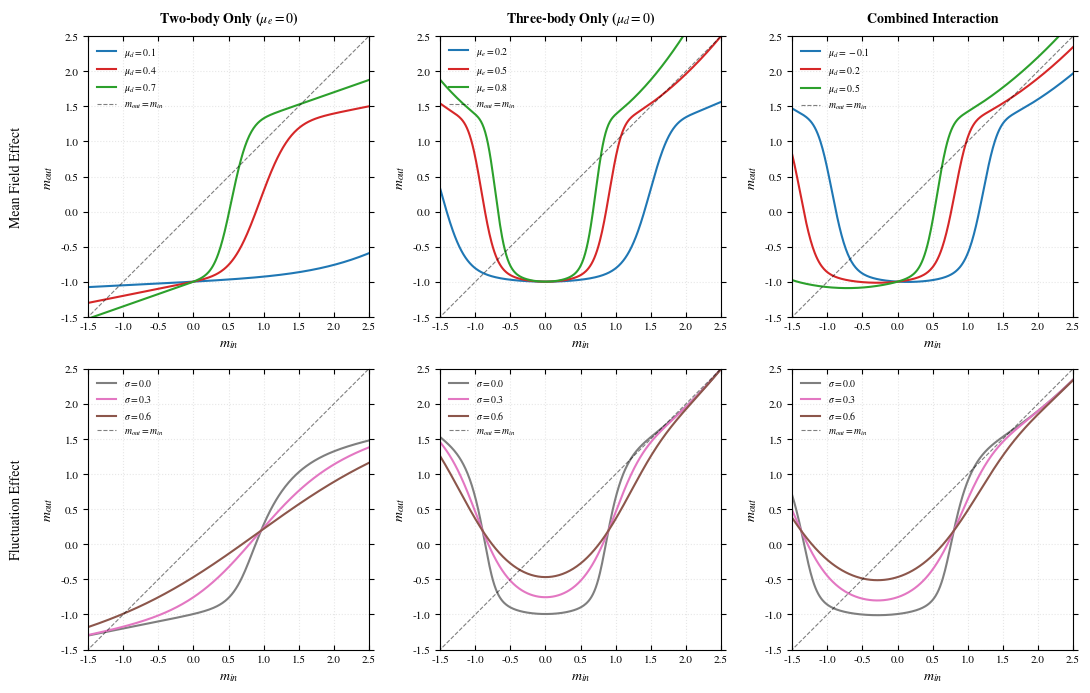

Generate this figure with matplotlib:
import numpy as np
import matplotlib.pyplot as plt
from scipy.special import erf

# --- 1. 风格配置 (PRL 规范) ---
plt.rcParams.update({
    "text.usetex": False, "mathtext.fontset": "stix", "font.family": "STIXGeneral",
    "axes.labelsize": 10, "font.size": 9, "legend.fontsize": 8,
    "xtick.labelsize": 8, "ytick.labelsize": 8, "lines.linewidth": 1.5,
    "axes.linewidth": 0.8, "xtick.direction": "in", "xtick.top": True, "ytick.right": True,
    "axes.titlesize": 10
})


def solve_system(m_in, mu_u, mu_d, mu_e, sig_u, sig_d, sig_e, h_c=0.3849):
    q = 0.36
    alpha = 0.8  # 稍微调高阻尼，因为 m^2 的反馈更强

    # 1. 统一 M 的定义：这里我们研究 m^2 对有效场的贡献
    # 注意：在自洽体系中，通常认为 M = mu_u + mu_d*m + mu_e*m^2
    M = mu_u + mu_d * m_in + mu_e * (m_in ** 2)

    for _ in range(30):
        # 2. 计算 Gamma (涨落仍然取决于 q)
        gamma_sq = sig_u ** 2 + sig_d ** 2 * q + sig_e ** 2 * q ** 2
        gamma = np.sqrt(max(gamma_sq, 1e-9))

        # 3. 计算 phi
        phi = 0.5 * (1 + erf((M - h_c) / (np.sqrt(2) * gamma)))

        # 4. 更新 q (q 依然是二阶矩，受 M 调制)
        M_limited = np.clip(M, -5, 5)
        q_target = 1 + (2 * phi - 1) * M_limited + (M_limited ** 2) / 4
        q = alpha * q_target + (1 - alpha) * q

    # 5. 最终计算 m_out 时，必须使用与迭代一致的 M
    phi_final = 0.5 * (1 + erf((M - h_c) / (np.sqrt(2) * gamma)))

    # 注意：m_out 的定义基于分支位置：m = 2*phi - 1 + M/2
    # 由于此时 M 已经完全由输入的 m_in 确定，所以直接计算即可
    m_out = 2 * phi_final - 1 + M / 2

    return m_out


# --- 3. 绘图参数设置 ---
m_range = np.linspace(-1.5, 2.5, 400)
H_c = 0.3849

# 基础方差设置 (sigma_u, sigma_d, sigma_e)
base_sigmas = [0.12, 0.03, 0.03]

fig, axes = plt.subplots(2, 3, figsize=(11, 7), dpi=150)
plt.subplots_adjust(wspace=0.3, hspace=0.35)

column_configs = [
    {"mu_d": 0.4, "mu_e": 0.0, "title": "Two-body Only ($\mu_e=0$)"},
    {"mu_d": 0.0, "mu_e": 0.48, "title": "Three-body Only ($\mu_d=0$)"},
    {"mu_d": 0.2, "mu_e": 0.35, "title": "Combined Interaction"}
]

# 第一行变化的均值增量
mu_variants = [-0.3, 0.0, 0.3]
colors_mean = ['#1f77b4', '#d62728', '#2ca02c']

# 第二行变化的涨落 (主要变 sigma_u)
sig_variants = [0.0, 0.3, 0.6]
colors_fluc = ['#7f7f7f', '#e377c2', '#8c564b']

# --- 4. 循环绘图 ---
for col in range(3):
    cfg = column_configs[col]

    # --- Row 0: Mean Effect (调整 mu_d 或 mu_e) ---
    ax = axes[0, col]
    for i, var in enumerate(mu_variants):
        curr_mu_d = cfg["mu_d"] + (var if col != 1 else 0)
        curr_mu_e = cfg["mu_e"] + (var if col == 1 else 0)

        m_vals = [solve_system(mi, 0.0, curr_mu_d, curr_mu_e, *base_sigmas, h_c=H_c) for mi in m_range]

        label = rf"$\mu_d={curr_mu_d:.1f}$" if col != 1 else rf"$\mu_e={curr_mu_e:.1f}$"
        ax.plot(m_range, m_vals, color=colors_mean[i], label=label)

    # --- Row 1: Fluctuation Effect (sigma_u) ---
    ax = axes[1, col]
    for i, sv in enumerate(sig_variants):
        # 保持均值参数为各列的基准值
        m_vals = [solve_system(mi, 0.0, cfg["mu_d"], cfg["mu_e"], sv, 0.1, 0.1, h_c=H_c) for mi in m_range]
        ax.plot(m_range, m_vals, color=colors_fluc[i], label=rf"$\sigma={sv}$")

# --- 5. 装饰美化 ---
for row in range(2):
    for col in range(3):
        ax = axes[row, col]
        ax.plot([-2, 3], [-2, 3], 'k--', lw=0.8, alpha=0.5, label="$m_{out}=m_{in}$")
        ax.set_xlim([-1.5, 2.5])
        ax.set_ylim([-1.5, 2.5])
        ax.set_aspect('equal')
        ax.grid(True, ls=':', alpha=0.3)
        ax.set_xlabel("$m_{in}$")

        if col == 0:
            row_title = "Mean Field Effect" if row == 0 else "Fluctuation Effect"
            ax.set_ylabel(f"{row_title}\n\n$m_{{out}}$")
        else:
            ax.set_ylabel("$m_{out}$")

        if row == 0:
            ax.set_title(column_configs[col]["title"], pad=10, fontweight='bold')

        ax.legend(frameon=False, loc='upper left', fontsize=7)

plt.tight_layout()
plt.show()
